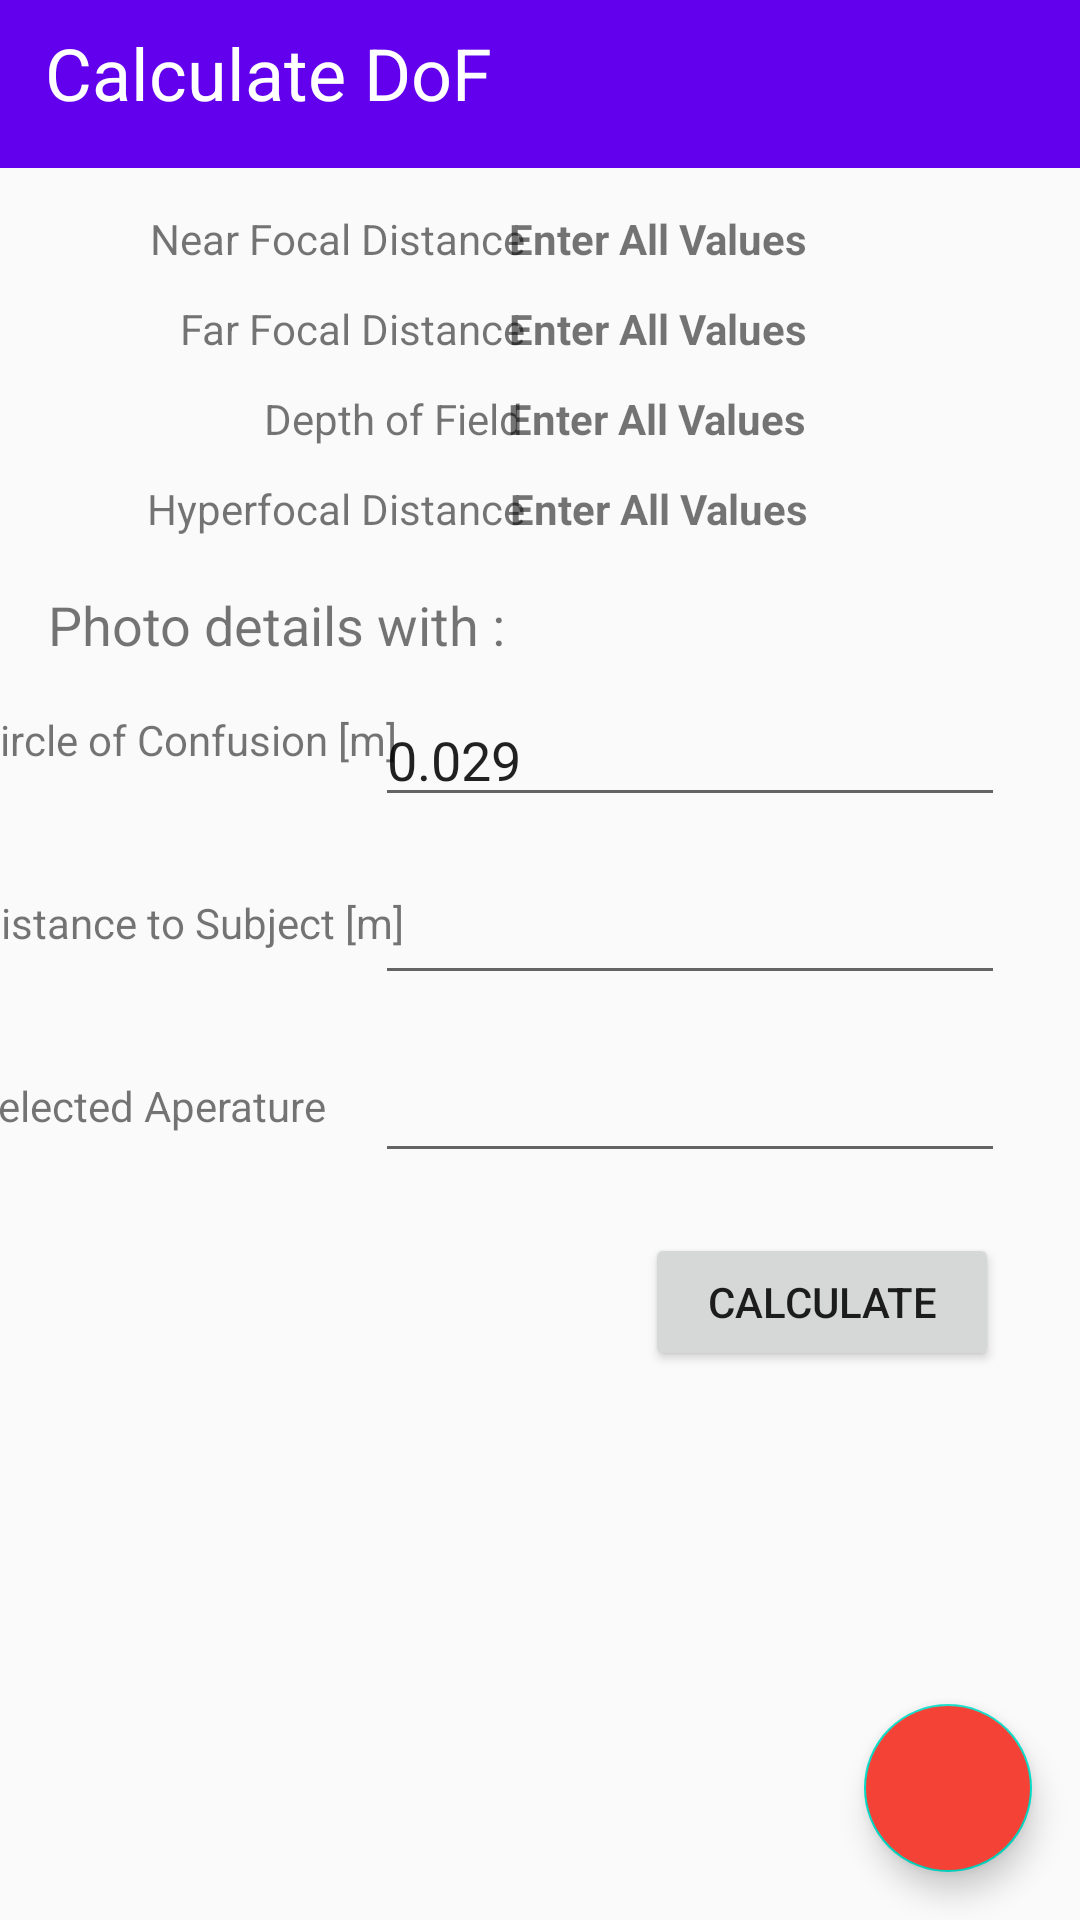

This screen was rendered from an Android layout file. Write that file and the resources it references.
<!-- AndroidManifest.xml: application theme AppTheme -->
<!-- res/layout/activity_d_o_f_calculator.xml -->
<?xml version="1.0" encoding="utf-8"?>
<androidx.constraintlayout.widget.ConstraintLayout xmlns:android="http://schemas.android.com/apk/res/android"
    xmlns:app="http://schemas.android.com/apk/res-auto"
    xmlns:tools="http://schemas.android.com/tools"
    android:layout_width="match_parent"
    android:layout_height="match_parent"
    tools:context=".UI.DOFCalculator">

    <TextView
        android:id="@+id/text_HFDistance"
        android:layout_width="wrap_content"
        android:layout_height="wrap_content"
        android:layout_marginStart="24dp"
        android:layout_marginTop="160dp"
        android:layout_marginEnd="120dp"
        android:text="@string/enter_all_values"
        android:textStyle="bold"
        app:layout_constraintEnd_toEndOf="parent"
        app:layout_constraintStart_toEndOf="@+id/textView15"
        app:layout_constraintTop_toTopOf="@+id/toolbar" />

    <TextView
        android:id="@+id/textView15"
        android:layout_width="wrap_content"
        android:layout_height="wrap_content"
        android:layout_marginStart="49dp"
        android:layout_marginTop="160dp"
        android:text="@string/hyperfocal_distance"
        app:layout_constraintStart_toStartOf="parent"
        app:layout_constraintTop_toTopOf="@+id/toolbar" />

    <TextView
        android:id="@+id/textView14"
        android:layout_width="wrap_content"
        android:layout_height="wrap_content"
        android:layout_marginStart="88dp"
        android:layout_marginTop="130dp"
        android:text="@string/depth_of_field"
        app:layout_constraintStart_toStartOf="parent"
        app:layout_constraintTop_toTopOf="@+id/toolbar" />

    <TextView
        android:id="@+id/text_DoF"
        android:layout_width="wrap_content"
        android:layout_height="wrap_content"
        android:layout_marginStart="24dp"
        android:layout_marginTop="130dp"
        android:layout_marginEnd="120dp"
        android:text="@string/enter_all_values"
        android:textStyle="bold"
        app:layout_constraintEnd_toEndOf="parent"
        app:layout_constraintStart_toEndOf="@+id/textView14"
        app:layout_constraintTop_toTopOf="@+id/toolbar" />

    <TextView
        android:id="@+id/textView13"
        android:layout_width="wrap_content"
        android:layout_height="wrap_content"
        android:layout_marginStart="60dp"
        android:layout_marginTop="100dp"
        android:text="@string/far_focal_distance"
        app:layout_constraintStart_toStartOf="parent"
        app:layout_constraintTop_toTopOf="@+id/toolbar" />

    <TextView
        android:id="@+id/text_FFDistance"
        android:layout_width="wrap_content"
        android:layout_height="wrap_content"
        android:layout_marginStart="24dp"
        android:layout_marginTop="100dp"
        android:layout_marginEnd="120dp"
        android:text="@string/enter_all_values"
        android:textStyle="bold"
        app:layout_constraintEnd_toEndOf="parent"
        app:layout_constraintStart_toEndOf="@+id/textView13"
        app:layout_constraintTop_toTopOf="@+id/toolbar" />

    <EditText
        android:id="@+id/input_Aperature"
        android:layout_width="wrap_content"
        android:layout_height="wrap_content"
        android:layout_marginEnd="25dp"
        android:layout_marginBottom="20dp"
        android:ems="10"
        android:inputType="numberSigned|numberDecimal"
        android:singleLine="true"
        app:layout_constraintBottom_toTopOf="@+id/btn_Calc"
        app:layout_constraintEnd_toEndOf="parent" />

    <TextView
        android:id="@+id/textView10"
        android:layout_width="149dp"
        android:layout_height="25dp"
        android:layout_marginStart="16dp"
        android:layout_marginEnd="11dp"
        android:layout_marginBottom="256dp"
        android:text="@string/selected_aperature"
        android:textSize="14sp"
        app:layout_constraintBottom_toBottomOf="parent"
        app:layout_constraintEnd_toStartOf="@+id/input_Aperature"
        app:layout_constraintStart_toStartOf="parent" />

    <EditText
        android:id="@+id/input_Distance"
        android:layout_width="wrap_content"
        android:layout_height="wrap_content"
        android:layout_marginEnd="25dp"
        android:layout_marginBottom="18dp"
        android:ems="10"
        android:inputType="numberSigned|numberDecimal"
        android:singleLine="true"
        app:layout_constraintBottom_toTopOf="@+id/input_Aperature"
        app:layout_constraintEnd_toEndOf="parent" />

    <TextView
        android:id="@+id/textView5"
        android:layout_width="149dp"
        android:layout_height="25dp"
        android:layout_marginStart="16dp"
        android:layout_marginEnd="11dp"
        android:layout_marginBottom="36dp"
        android:text="@string/distance_to_subject_m"
        android:textSize="14sp"
        app:layout_constraintBottom_toTopOf="@+id/textView10"
        app:layout_constraintEnd_toStartOf="@+id/input_Distance"
        app:layout_constraintStart_toStartOf="parent" />

    <androidx.appcompat.widget.Toolbar
        android:id="@+id/toolbar"
        android:layout_width="match_parent"
        android:layout_height="wrap_content"
        android:background="?attr/colorPrimary"
        android:minHeight="?attr/actionBarSize"
        android:theme="?attr/actionBarTheme"
        app:layout_constraintEnd_toEndOf="parent"
        app:layout_constraintStart_toStartOf="parent"
        app:layout_constraintTop_toTopOf="parent"
        app:navigationIcon="@drawable/ic_baseline_arrow_back_24" />

    <TextView
        android:id="@+id/textView"
        android:layout_width="235dp"
        android:layout_height="42dp"
        android:layout_marginTop="8dp"
        android:layout_marginEnd="110dp"
        android:background="@color/colorPrimary"
        android:text="@string/calculate_dof"
        android:textColor="#FFFFFF"
        android:textSize="24sp"
        app:layout_constraintEnd_toEndOf="@+id/toolbar"
        app:layout_constraintTop_toTopOf="parent" />

    <TextView
        android:id="@+id/text"
        android:layout_width="159dp"
        android:layout_height="35dp"
        android:layout_marginStart="16dp"
        android:text="@string/photo_details_with"
        android:textSize="18sp"
        app:layout_constraintBottom_toTopOf="@+id/input_CoC"
        app:layout_constraintStart_toStartOf="parent"
        app:layout_constraintTop_toBottomOf="@+id/textView15"
        app:layout_constraintVertical_bias="1.0" />

    <TextView
        android:id="@+id/textView4"
        android:layout_width="149dp"
        android:layout_height="25dp"
        android:layout_marginStart="16dp"
        android:layout_marginEnd="11dp"
        android:layout_marginBottom="36dp"
        android:text="@string/circle_of_confusion_m"
        android:textSize="14sp"
        app:layout_constraintBottom_toTopOf="@+id/textView5"
        app:layout_constraintEnd_toStartOf="@+id/input_CoC"
        app:layout_constraintStart_toStartOf="parent" />

    <EditText
        android:id="@+id/input_CoC"
        android:layout_width="wrap_content"
        android:layout_height="wrap_content"
        android:layout_marginEnd="25dp"
        android:layout_marginBottom="18dp"
        android:ems="10"
        android:inputType="numberSigned|numberDecimal"
        android:singleLine="true"
        android:text="@string/_0_029"
        app:layout_constraintBottom_toTopOf="@+id/input_Distance"
        app:layout_constraintEnd_toEndOf="parent" />

    <Button
        android:id="@+id/btn_Calc"
        android:layout_width="118dp"
        android:layout_height="46dp"
        android:layout_marginEnd="27dp"
        android:layout_marginBottom="183dp"
        android:text="@string/calculate"
        app:layout_constraintBottom_toBottomOf="parent"
        app:layout_constraintEnd_toEndOf="parent" />

    <TextView
        android:id="@+id/textView2"
        android:layout_width="wrap_content"
        android:layout_height="wrap_content"
        android:layout_marginStart="50dp"
        android:layout_marginTop="70dp"
        android:text="@string/near_focal_distance"
        app:layout_constraintStart_toStartOf="parent"
        app:layout_constraintTop_toTopOf="@+id/toolbar" />

    <TextView
        android:id="@+id/text_NFDistance"
        android:layout_width="wrap_content"
        android:layout_height="wrap_content"
        android:layout_marginStart="24dp"
        android:layout_marginTop="70dp"
        android:layout_marginEnd="120dp"
        android:text="@string/enter_all_values"
        android:textStyle="bold"
        app:layout_constraintEnd_toEndOf="parent"
        app:layout_constraintStart_toEndOf="@+id/textView2"
        app:layout_constraintTop_toTopOf="@+id/toolbar" />

    <TextView
        android:id="@+id/text_display"
        android:layout_width="201dp"
        android:layout_height="34dp"
        android:textSize="18sp"
        android:textStyle="bold|italic"
        app:layout_constraintBottom_toTopOf="@+id/input_CoC"
        app:layout_constraintStart_toEndOf="@+id/text"
        app:layout_constraintTop_toBottomOf="@+id/text_HFDistance"
        app:layout_constraintVertical_bias="1.0" />

    <com.google.android.material.floatingactionbutton.FloatingActionButton
        android:id="@+id/floatingActionButton_edit"
        android:layout_width="wrap_content"
        android:layout_height="wrap_content"
        android:layout_marginEnd="16dp"
        android:layout_marginBottom="16dp"
        android:backgroundTint="#F44336"
        android:clickable="true"
        app:layout_constraintBottom_toBottomOf="parent"
        app:layout_constraintEnd_toEndOf="parent"
        app:rippleColor="#3F51B5"
        app:srcCompat="@drawable/ic_baseline_edit_24" />

</androidx.constraintlayout.widget.ConstraintLayout>
<!-- resources referenced by this layout -->
<resources>
  <string name="_0_029">0.029</string>
  <string name="calculate">Calculate</string>
  <string name="calculate_dof">Calculate DoF</string>
  <string name="circle_of_confusion_m">Circle of Confusion [m]</string>
  <string name="depth_of_field">Depth of Field</string>
  <string name="distance_to_subject_m">Distance to Subject [m]</string>
  <string name="enter_all_values">Enter All Values</string>
  <string name="far_focal_distance">Far Focal Distance</string>
  <string name="hyperfocal_distance">Hyperfocal Distance</string>
  <string name="near_focal_distance">Near Focal Distance</string>
  <string name="photo_details_with">Photo details with :</string>
  <string name="selected_aperature">Selected Aperature</string>
  <style name="AppTheme" parent="Theme.AppCompat.Light.DarkActionBar">
          
          <item name="colorPrimary">@color/colorPrimary</item>
          <item name="colorPrimaryDark">@color/colorPrimaryDark</item>
          <item name="colorAccent">@color/colorAccent</item>
      </style>
  <!-- not gathered from this repository: default colours our renderer supplied (Android Studio template values) -->
  <color name="colorPrimary">#FF6200EE</color>
  <color name="colorPrimaryDark">#FF3700B3</color>
  <color name="colorAccent">#FF03DAC5</color>
</resources>
